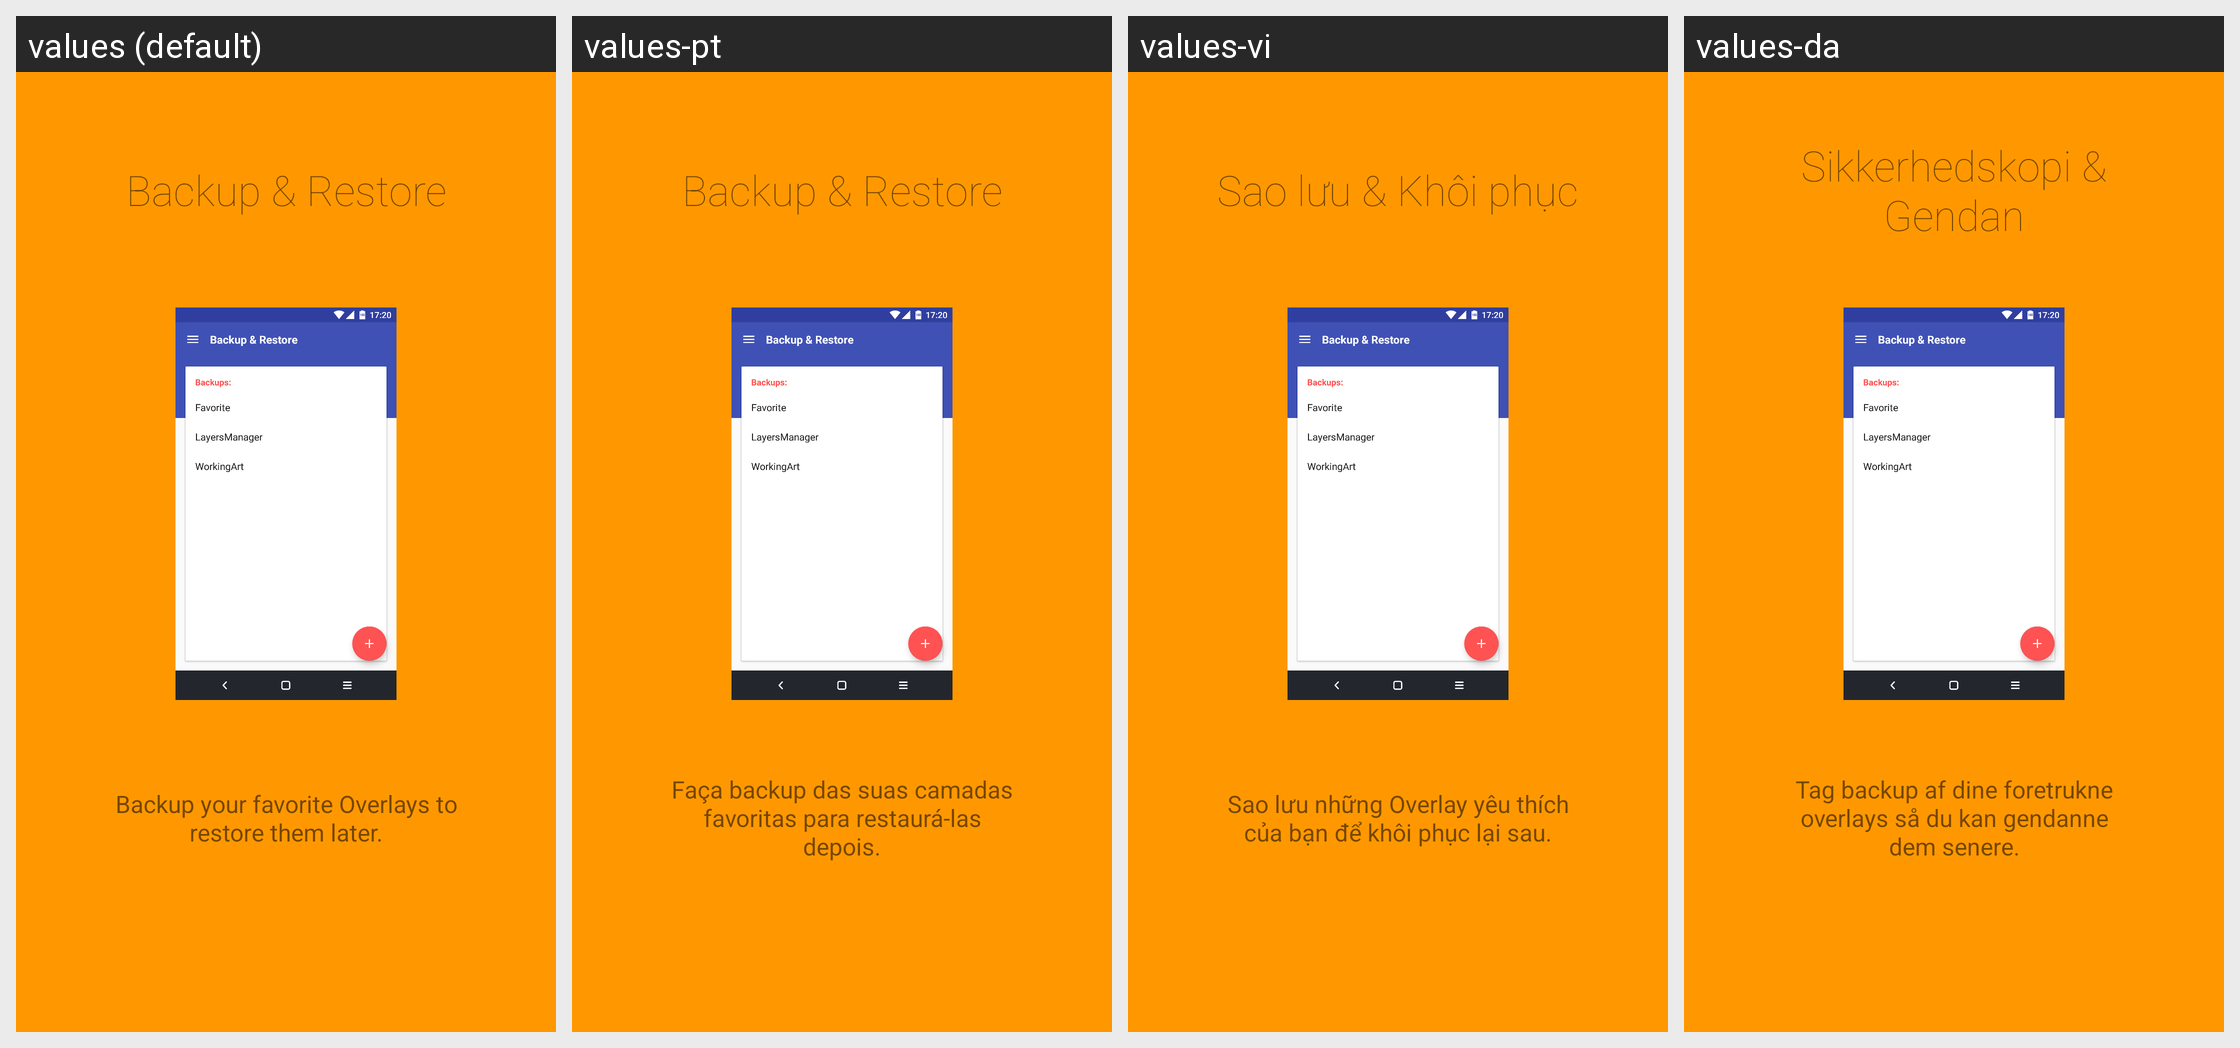

The Android screen above is rendered under several locales of the same app. Produce the string resources it draws, with the default and per-locale values.
Android screen res/layout/intro_5.xml rendered under 4 locales, left to right: values (default), values-pt, values-vi, values-da. Device: Nexus 5 (rendered at 1080×1920; each locale shown at half size, 540×960, under a caption strip naming it); theme Base.Theme.Toolbar.
Other locales in the repository, not shown: values-de, values-el, values-he, values-id, values-in, values-it, values-iw, values-nl, values-pl, values-ru, values-zh-rCN.
Strings drawn on this screen, with the default value and each locale's value (text and hints the layout hard-codes, and strings that could not be matched under every locale, appear in the picture but are not listed):

Slide5_Heading
  values: Backup & Restore
  values-pt: Backup & Restore
  values-vi: Sao lưu & Khôi phục
  values-da: Sikkerhedskopi & Gendan

Slide5_Text
  values: Backup your favorite Overlays to restore them later.
  values-pt: Faça backup das suas camadas favoritas para restaurá-las depois.
  values-vi: Sao lưu những Overlay yêu thích của bạn để khôi phục lại sau.
  values-da: Tag backup af dine foretrukne overlays så du kan gendanne dem senere.
